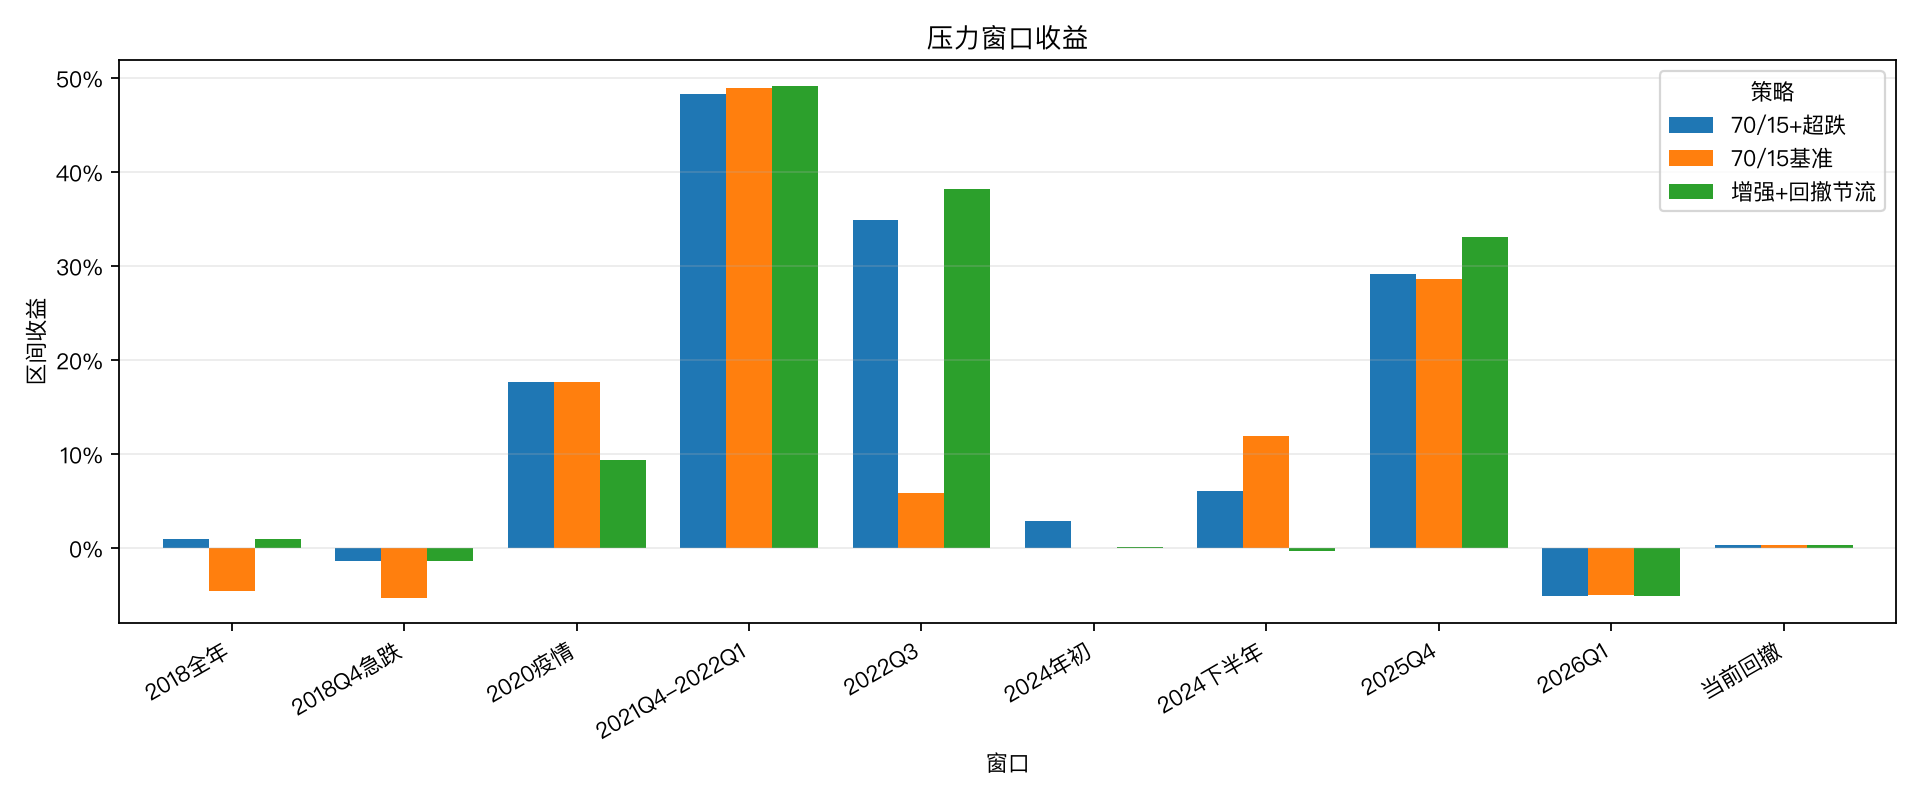

Data behind this chart, as committed beside it:
策略, 窗口, 区间收益, 区间最大回撤
70/15基准, 2018全年, -0.0456, -0.0830
70/15基准, 2018Q4急跌, -0.0531, -0.0774
70/15基准, 2020疫情, 0.1759, -0.0621
70/15基准, 2021Q4-2022Q1, 0.4888, -0.1088
70/15基准, 2022Q3, 0.0585, -0.0651
70/15基准, 2024年初, 0.0000, 0.0000
70/15基准, 2024下半年, 0.1188, -0.0350
70/15基准, 2025Q4, 0.2861, -0.1964
70/15基准, 2026Q1, -0.0505, -0.1466
70/15基准, 当前回撤, 0.0034, -0.0060
70/15+超跌, 2018全年, 0.0089, -0.0855
70/15+超跌, 2018Q4急跌, -0.0142, -0.0744
70/15+超跌, 2020疫情, 0.1766, -0.0614
70/15+超跌, 2021Q4-2022Q1, 0.4830, -0.1078
70/15+超跌, 2022Q3, 0.3489, -0.0460
70/15+超跌, 2024年初, 0.0287, -0.1271
70/15+超跌, 2024下半年, 0.0603, -0.0889
70/15+超跌, 2025Q4, 0.2908, -0.1970
70/15+超跌, 2026Q1, -0.0509, -0.1473
70/15+超跌, 当前回撤, 0.0034, -0.0060
增强+回撤节流, 2018全年, 0.0089, -0.0855
增强+回撤节流, 2018Q4急跌, -0.0142, -0.0744
增强+回撤节流, 2020疫情, 0.0931, -0.0578
增强+回撤节流, 2021Q4-2022Q1, 0.4913, -0.1074
增强+回撤节流, 2022Q3, 0.3815, -0.0457
增强+回撤节流, 2024年初, 0.0012, -0.1258
增强+回撤节流, 2024下半年, -0.0030, -0.0816
增强+回撤节流, 2025Q4, 0.3302, -0.1680
增强+回撤节流, 2026Q1, -0.0510, -0.1472
增强+回撤节流, 当前回撤, 0.0034, -0.0060
